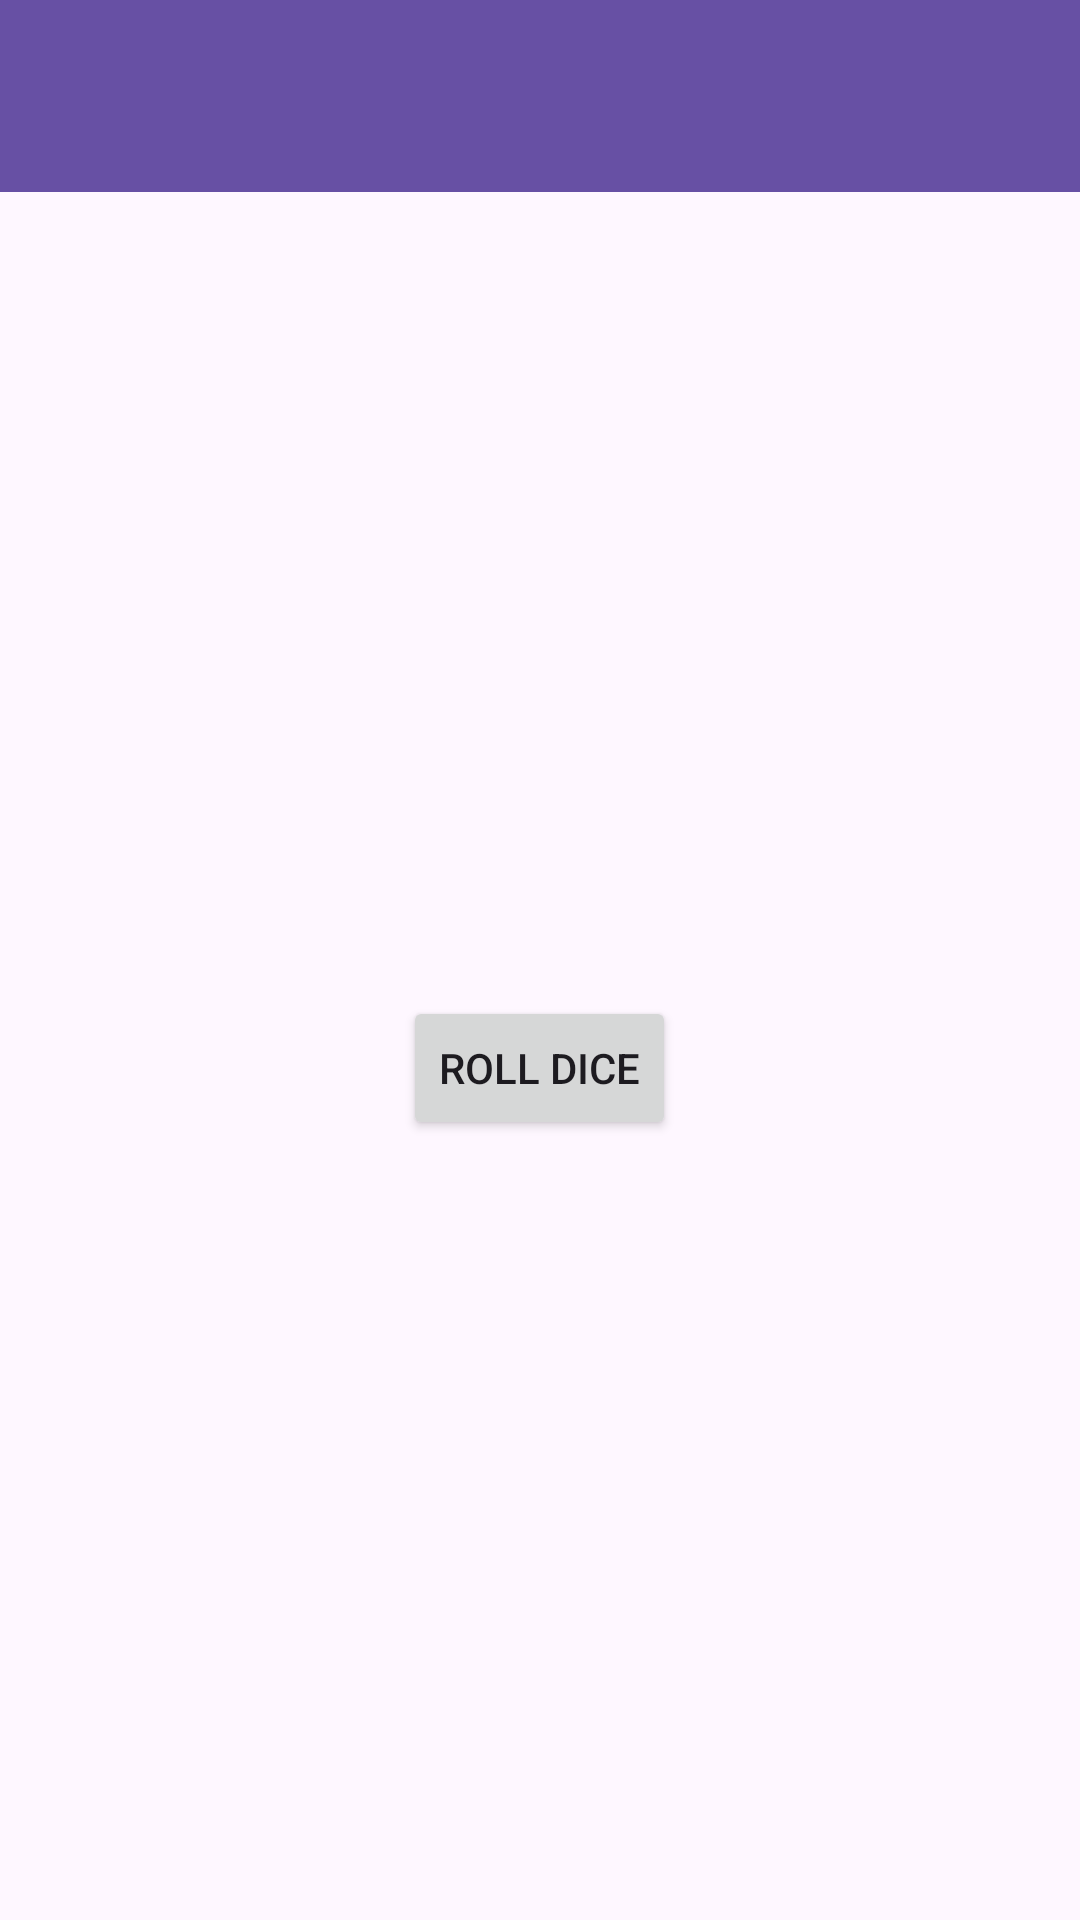

Write the Android layout XML for this screen, with the resource values it uses.
<!-- AndroidManifest.xml: application theme Theme.Tiradadedados -->
<!-- res/layout/activity_roll_dice.xml -->
<?xml version="1.0" encoding="utf-8"?>
<layout xmlns:android="http://schemas.android.com/apk/res/android">
    <data>
        
    </data>

    <LinearLayout
        xmlns:app="http://schemas.android.com/apk/res-auto"
        xmlns:tools="http://schemas.android.com/tools"
        android:id="@+id/main"
        android:layout_width="match_parent"
        android:layout_height="match_parent"
        android:orientation="vertical"
        tools:context=".RollDiceActivity">

        <androidx.appcompat.widget.Toolbar
            android:id="@+id/toolbar"
            android:layout_width="match_parent"
            android:layout_height="wrap_content"
            android:background="?attr/colorPrimary"
            android:minHeight="?attr/actionBarSize"
            android:theme="?attr/actionBarTheme" />

        <LinearLayout
            android:layout_width="match_parent"
            android:layout_height="match_parent"
            android:layout_marginTop="8dp"
            android:gravity="center_horizontal|center_vertical"
            android:orientation="vertical">

            <ImageView
                android:id="@+id/dice_face_image"
                android:layout_width="wrap_content"
                android:layout_height="wrap_content"
                tools:srcCompat="@tools:sample/avatars" />

            <Button
                android:id="@+id/rool_dice_button2"
                android:layout_width="wrap_content"
                android:layout_height="wrap_content"
                android:text="Roll dice" />
        </LinearLayout>

    </LinearLayout>
</layout>
<!-- resources referenced by this layout -->
<resources>
  <style name="Theme.Tiradadedados" parent="Base.Theme.Tiradadedados" />
  <style name="Base.Theme.Tiradadedados" parent="Theme.Material3.DayNight.NoActionBar">
          
          
      </style>
</resources>
